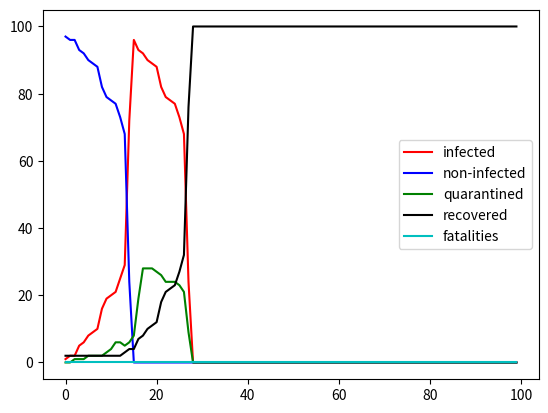

Write the Python code that produced this figure.
# -*- coding: utf-8 -*-
"""
Created on Sat Apr 18 19:27:46 2020

[redacted]
"""

#monte carlo simulation for disease spread
import random
import math
import matplotlib.pyplot as plt

#setup the individuals in the population
class Individual:
    def __init__(self,infected,asymptomatic,current_location,home_location,time,alive):
        self.i = infected
        self.a = asymptomatic
        self.currloc = current_location
        self.homeloc = home_location
        self.time = time
        self.alive = alive
        
#tunable parameters
population_size = 100
social_distance = 10
length_of_walk = 100
recovery_time = 14
initial_mortality_rate = 0.01
dist_for_contact = 10
time_to_quarantine = 3
pat_0_asymp = False
chance_asymp = 0.75
chance_immun = 0.01
chance_of_walk = 1
chance_of_infection = 1
capacity_of_quarantine = 5

#initializing necessary arrays       
population = []
inf_line = []
noninf_line = []
rem_line = []
t_line = []
recov_line = []
mort_line = []
mortality_rate = initial_mortality_rate


#initialize the general population
for i in range(1,population_size):
    check_asymp = random.uniform(0,1)
    check_immun = random.uniform(0,1)
    if check_asymp <= chance_asymp and check_immun > chance_immun: 
        population.append(Individual(False,True,social_distance*i,social_distance*i,0,True))
    elif check_asymp > chance_asymp and check_immun > chance_immun:
        population.append(Individual(False,False,social_distance*i,social_distance*i,0,True))
    elif check_immun <= chance_immun:
        population.append(Individual(False,False,social_distance*i,social_distance*i,100,True))

#initialize patient zero       
pat_0 = Individual(True,pat_0_asymp,social_distance*(population_size),social_distance*(population_size),0,True)

#add patient zero to the population
population.append(pat_0)

#time step loop
for t in range(0,population_size):
    num_of_infected = 0
    num_of_noninfected = 0
    num_of_removed = 0
    num_of_recovered = 0
    num_of_fatalities = 0

    for i in range(0,population_size): #loop for determining infection
        if population[i].i:
            for j in range(0,population_size):
                infection = random.uniform(0,1)
                location_difference = population[i].currloc - population[j].currloc
                if abs(location_difference) < dist_for_contact and infection <= chance_of_infection and population[j].time == 0:
                    population[j].i = True
    check_for_walk = t % (1/chance_of_walk) 
    
    if check_for_walk == 0: #loop for random 1-D walk
        for i in range(0,population_size):
            if population[i].currloc >= population_size - length_of_walk:
                population[i].currloc = population[i].currloc - random.uniform(0,1)*length_of_walk
            elif population[i].currloc <= length_of_walk:
                population[i].currloc = population[i].currloc + random.uniform(0,1)*length_of_walk
            else:
                direction = random.uniform(0,1)
                if direction > 0.5:
                    population[i].currloc = population[i].currloc + random.uniform(0,1)*length_of_walk
                else:
                    population[i].currloc = population[i].currloc - random.uniform(0,1)*length_of_walk
    else: #if there is no walk, sends everyone to their home location
        for i in range(0,population_size):
            population[i].currloc = population[i].homeloc
    for i in range(0,population_size): #loop for managing recovery and quarantine of infected people
        if population[i].i:
            population[i].time = population[i].time + 1
        if population[i].a and population[i].time == recovery_time:
            population[i].i = False
        if population[i].a == False and population[i].time >= time_to_quarantine and population[i].time < recovery_time:
            population[i].currloc = population_size*length_of_walk
        if population[i].a ==False and population[i].time == recovery_time:
            mort = random.uniform(0,1) #determines if infected, symptomatic patient recovers or not.
            if mort > mortality_rate:
                population[i].i = False
                population[i].currloc = population[i].homeloc
                population[i].time = population[i].time + 1
            else:
                population[i].i = False
                population[i].alive = False
                population[i].time = population[i].time + 1


    mortality_rate = initial_mortality_rate
    
    for i in range(0,population_size): #checks the number of infected, quarantined, recovered, fatalities, and noninfected
        if population[i].i and population[i].time < recovery_time and population[i].alive: #checks number of infected
            num_of_infected = num_of_infected + 1
        if population[i].currloc == population_size*length_of_walk:#checks number of quarantined
            num_of_removed = num_of_removed + 1
        if population[i].time >= recovery_time and population[i].alive and population[i].i == False:#checks number of recovered
            num_of_recovered = num_of_recovered + 1
        if population[i].alive == False: #checks number of fatalitities
            num_of_fatalities = num_of_fatalities + 1
        if population[i].time == 0: #checks number of noninfected
            num_of_noninfected = num_of_noninfected + 1
    if t == 99:
        print(num_of_fatalities)    
    if num_of_removed >= capacity_of_quarantine:
        mortality_rate = math.floor(num_of_removed/capacity_of_quarantine)*mortality_rate #mortality begins to increase when capacity if reached or exceeded  
        
        
 #adding the data for the plots
    inf_line.append(num_of_infected)
    noninf_line.append(num_of_noninfected)
    rem_line.append(num_of_removed)
    recov_line.append(num_of_recovered)
    mort_line.append(num_of_fatalities)
    t_line.append(t)

    #creating the plots
plt.plot(t_line,inf_line,'r-',label='infected')
plt.plot(t_line,noninf_line,'b-',label='non-infected')
plt.plot(t_line,rem_line,'g-',label='quarantined')
plt.plot(t_line,recov_line,'k-',label='recovered')
plt.plot(t_line,mort_line,'c-',label='fatalities')
plt.legend()
plt.show()


        
    